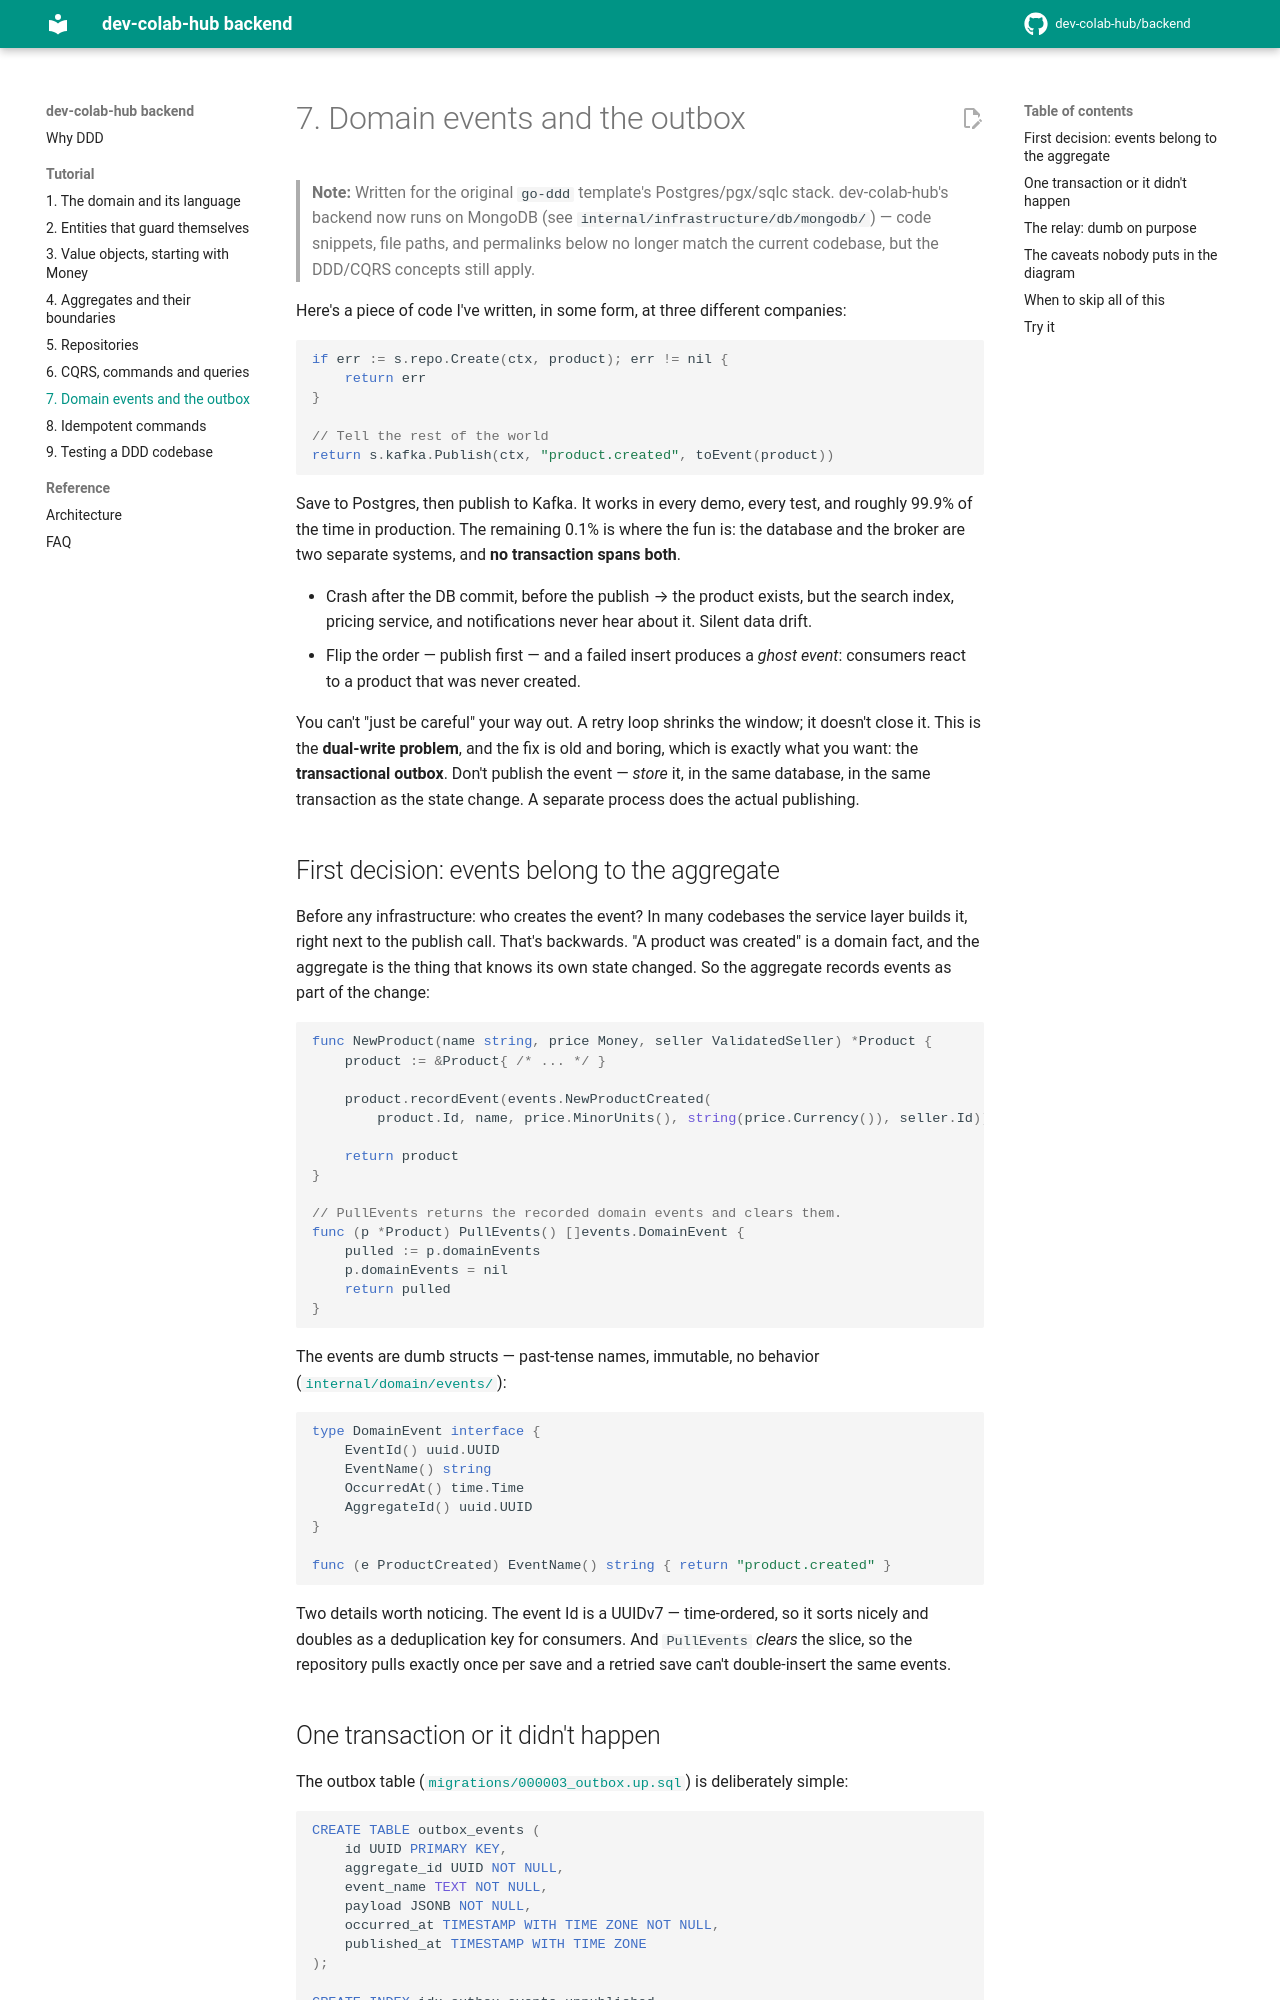

repository: dev-colab-hub/backend · page: tutorial/07-domain-events-outbox/index.html · generator: mkdocs

# 7. Domain events and the outbox

> **Note:** Written for the original `go-ddd` template's Postgres/pgx/sqlc stack. dev-colab-hub's backend now runs on MongoDB (see `internal/infrastructure/db/mongodb/`) — code snippets, file paths, and permalinks below no longer match the current codebase, but the DDD/CQRS concepts still apply.

Here's a piece of code I've written, in some form, at three different companies:

```go
if err := s.repo.Create(ctx, product); err != nil {
    return err
}

// Tell the rest of the world
return s.kafka.Publish(ctx, "product.created", toEvent(product))
```

Save to Postgres, then publish to Kafka. It works in every demo, every test, and roughly 99.9% of the time in production. The remaining 0.1% is where the fun is: the database and the broker are two separate systems, and **no transaction spans both**.

- Crash after the DB commit, before the publish → the product exists, but the search index, pricing service, and notifications never hear about it. Silent data drift.
- Flip the order — publish first — and a failed insert produces a *ghost event*: consumers react to a product that was never created.

You can't "just be careful" your way out. A retry loop shrinks the window; it doesn't close it. This is the **dual-write problem**, and the fix is old and boring, which is exactly what you want: the **transactional outbox**. Don't publish the event — *store* it, in the same database, in the same transaction as the state change. A separate process does the actual publishing.

## First decision: events belong to the aggregate

Before any infrastructure: who creates the event? In many codebases the service layer builds it, right next to the publish call. That's backwards. "A product was created" is a domain fact, and the aggregate is the thing that knows its own state changed. So the aggregate records events as part of the change:

```go
func NewProduct(name string, price Money, seller ValidatedSeller) *Product {
    product := &Product{ /* ... */ }

    product.recordEvent(events.NewProductCreated(
        product.Id, name, price.MinorUnits(), string(price.Currency()), seller.Id))

    return product
}

// PullEvents returns the recorded domain events and clears them.
func (p *Product) PullEvents() []events.DomainEvent {
    pulled := p.domainEvents
    p.domainEvents = nil
    return pulled
}
```

The events are dumb structs — past-tense names, immutable, no behavior ([`internal/domain/events/`](https://github.com/sklinkert/go-ddd/blob/main/internal/domain/events/product_events.go)):

```go
type DomainEvent interface {
    EventId() uuid.UUID
    EventName() string
    OccurredAt() time.Time
    AggregateId() uuid.UUID
}

func (e ProductCreated) EventName() string { return "product.created" }
```

Two details worth noticing. The event Id is a UUIDv7 — time-ordered, so it sorts nicely and doubles as a deduplication key for consumers. And `PullEvents` *clears* the slice, so the repository pulls exactly once per save and a retried save can't double-insert the same events.
